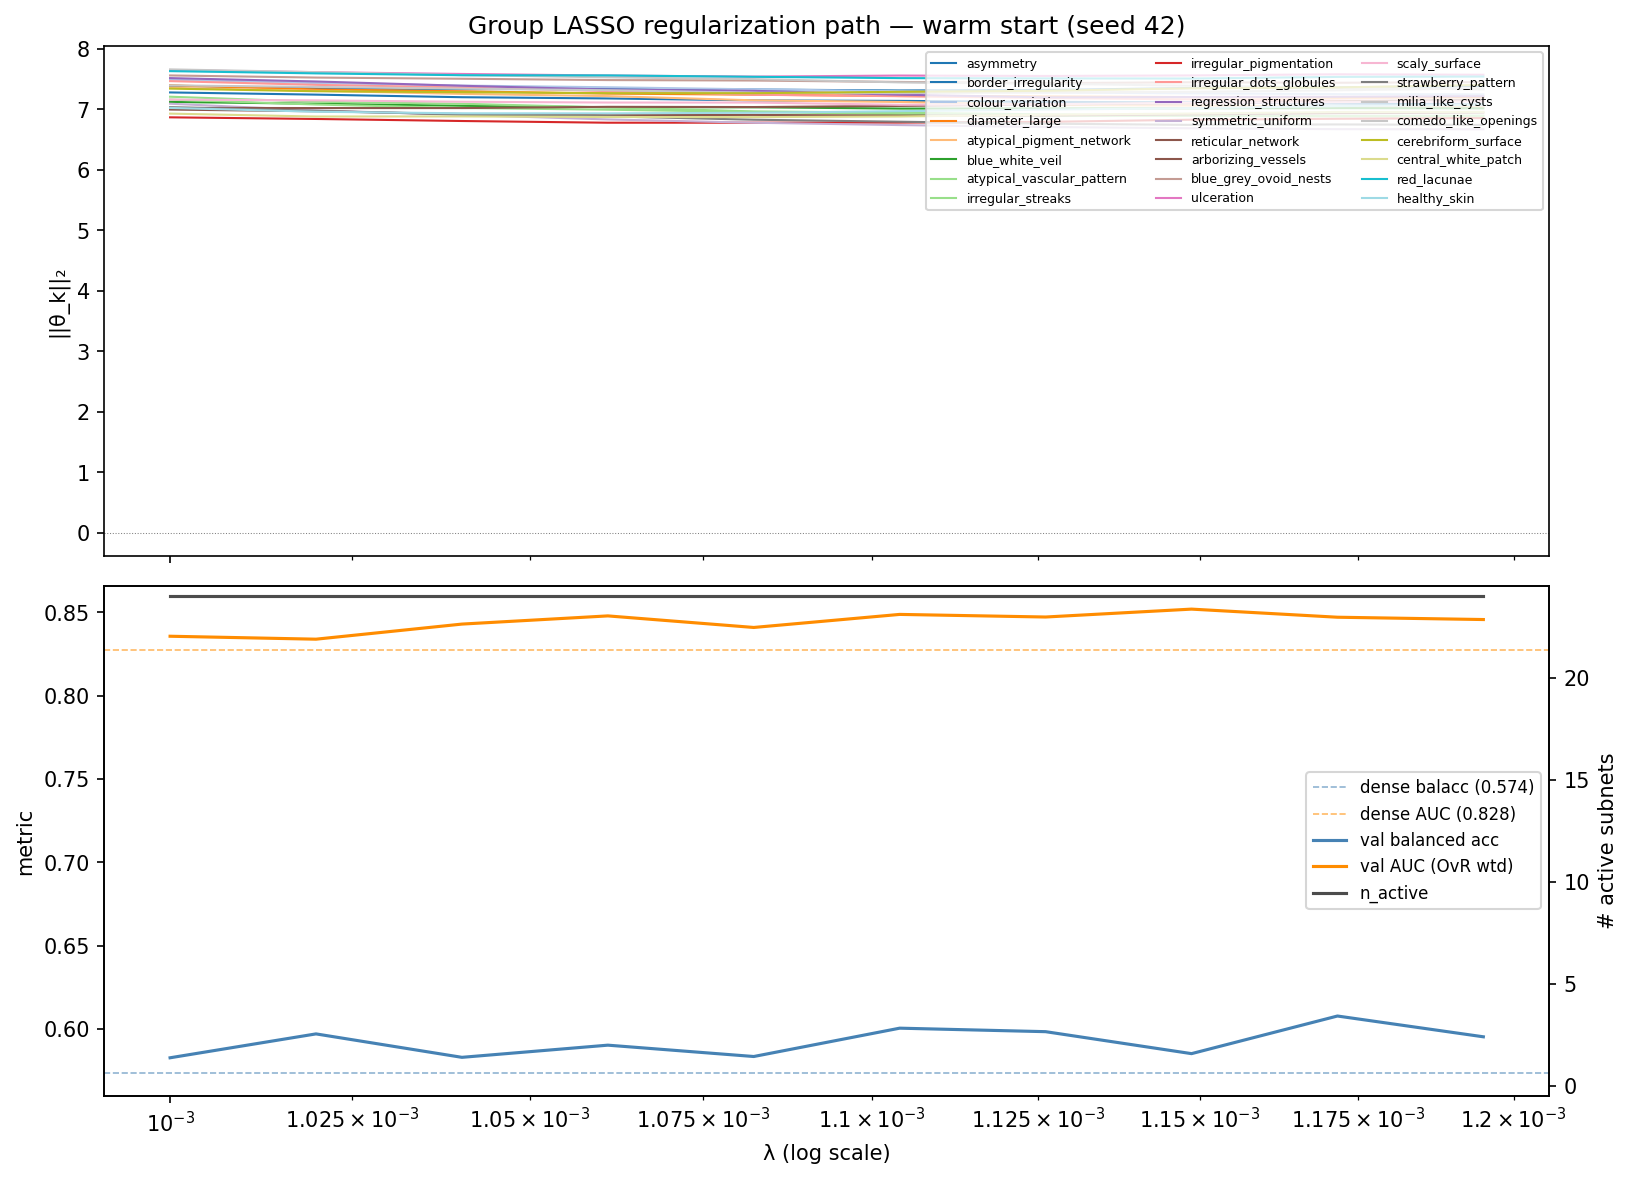

The table this chart was drawn from, first rows:
# seed=42
lambda, n_active, val_loss, val_balacc, val_auc, actual_epochs, concepts_just_eliminated, norm_asymmetry, norm_border_irregularity, norm_colour_variation, norm_diameter_large, norm_atypical_pigment_network, norm_blue_white_veil, norm_atypical_vascular_pattern, norm_irregular_streaks, norm_irregular_pigmentation, norm_irregular_dots_globules, norm_regression_structures, norm_symmetric_uniform, norm_reticular_network, norm_arborizing_vessels, norm_blue_grey_ovoid_nests, norm_ulceration, norm_scaly_surface
0.001, 24, 1.398, 0.5828, 0.8356, 3, , 7.387, 7.278, 7.489, 7.395, 7.354, 7.12, 7.16, 7.207, 6.866, 7.465, 7.515, 7.091, 7.022, 6.995, 7.558, 7.645, 7.159
0.00102, 24, 1.406, 0.5972, 0.8339, 3, , 7.349, 7.242, 7.433, 7.327, 7.305, 7.092, 7.078, 7.124, 6.839, 7.403, 7.459, 6.982, 7.02, 6.967, 7.523, 7.613, 7.147
0.00104, 24, 1.38, 0.5831, 0.8429, 3, , 7.331, 7.199, 7.391, 7.296, 7.253, 7.057, 7.021, 7.091, 6.806, 7.36, 7.388, 6.906, 7.02, 6.922, 7.504, 7.583, 7.124
0.001061, 24, 1.367, 0.5904, 0.8478, 3, , 7.341, 7.178, 7.363, 7.259, 7.217, 7.034, 6.993, 7.031, 6.777, 7.3, 7.325, 6.831, 7.04, 6.902, 7.482, 7.557, 7.111
0.001082, 24, 1.376, 0.5836, 0.8409, 3, , 7.326, 7.146, 7.329, 7.241, 7.148, 7.032, 6.955, 6.964, 6.778, 7.239, 7.304, 6.777, 7.037, 6.906, 7.474, 7.539, 7.11
0.001104, 24, 1.325, 0.6006, 0.8487, 3, , 7.31, 7.138, 7.298, 7.219, 7.12, 7.011, 6.918, 6.943, 6.78, 7.216, 7.241, 6.738, 7.055, 6.895, 7.451, 7.557, 7.073
0.001126, 24, 1.324, 0.5985, 0.8472, 3, , 7.318, 7.122, 7.276, 7.211, 7.072, 7.013, 6.891, 6.915, 6.792, 7.185, 7.196, 6.707, 7.08, 6.896, 7.431, 7.55, 7.082
0.001149, 24, 1.326, 0.5853, 0.8519, 3, , 7.35, 7.113, 7.263, 7.201, 7.061, 7.014, 6.893, 6.895, 6.827, 7.163, 7.202, 6.686, 7.1, 6.914, 7.446, 7.559, 7.107
0.001172, 24, 1.347, 0.6079, 0.847, 3, , 7.362, 7.095, 7.25, 7.192, 7.043, 7.018, 6.884, 6.889, 6.843, 7.145, 7.206, 6.671, 7.129, 6.935, 7.438, 7.577, 7.116
0.001195, 24, 1.317, 0.5954, 0.8456, 3, , 7.384, 7.078, 7.246, 7.198, 7.034, 7.015, 6.883, 6.894, 6.854, 7.136, 7.215, 6.669, 7.156, 6.945, 7.449, 7.57, 7.13
